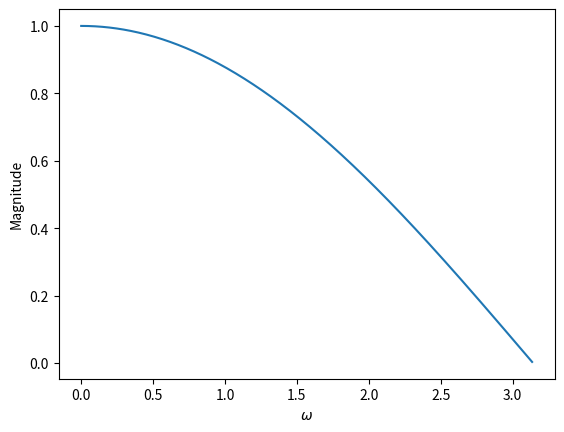
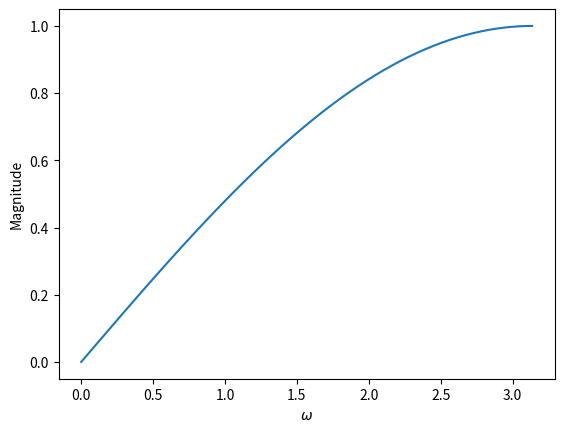

These charts were generated, in order, by the following Python code:
import numpy as np
import scipy.signal as signal
import matplotlib.pyplot as plt

b = np.array( [ 0.5, 0.5 ] )	# 低通濾波器
w, H0 = signal.freqz( b )
H0 = abs( H0 )

b = np.array( [ 0.5, -0.5 ] )	# 高通濾波器
w, H1 = signal.freqz( b )
H1 = abs( H1 )

plt.figure( 1 )
plt.plot( w, H0 )
plt.xlabel( r'$\omega$' )
plt.ylabel( 'Magnitude' )

plt.figure( 2 )
plt.plot( w, H1 )
plt.xlabel( r'$\omega$' )
plt.ylabel( 'Magnitude' )

plt.show( )